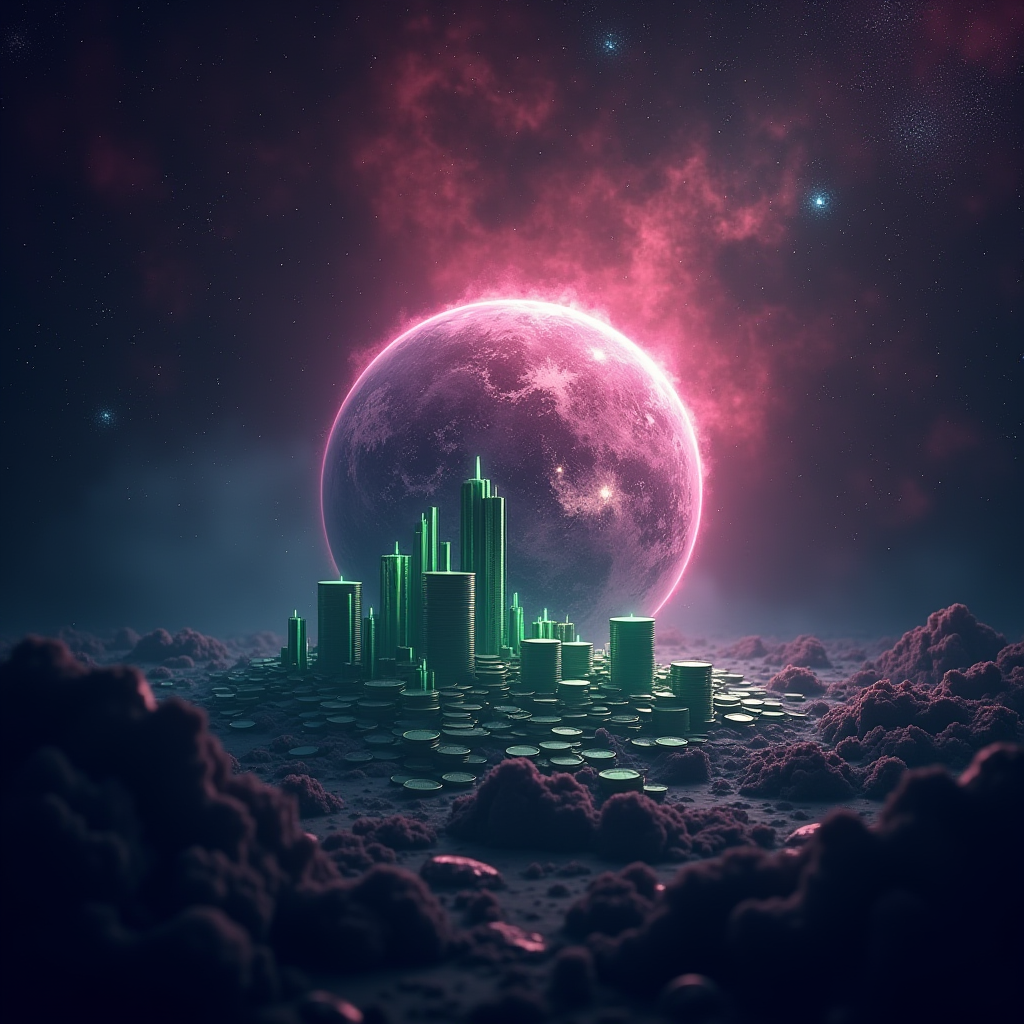
Generation parameters embedded in this image by ComfyUI (PNG 'prompt' text chunk: the API-format workflow graph, JSON):
{"6":{"inputs":{"text":"world building environment in dark pink and dark blue environment with coins around it.  Nebula.  The feel is that this money has such high gains that you have to go to space to reach it\nHave green trading candles coming off earth\n","clip":["11",0]},"class_type":"CLIPTextEncode"},"8":{"inputs":{"samples":["13",0],"vae":["10",0]},"class_type":"VAEDecode"},"9":{"inputs":{"filename_prefix":"ComfyUI","images":["8",0]},"class_type":"SaveImage"},"10":{"inputs":{"vae_name":"ae.safetensors"},"class_type":"VAELoader"},"11":{"inputs":{"clip_name1":"t5xxl_fp16.safetensors","clip_name2":"clip_l.safetensors","type":"flux"},"class_type":"DualCLIPLoader"},"12":{"inputs":{"unet_name":"flux1-dev.safetensors","weight_dtype":"default"},"class_type":"UNETLoader"},"13":{"inputs":{"noise":["25",0],"guider":["22",0],"sampler":["16",0],"sigmas":["17",0],"latent_image":["27",0]},"class_type":"SamplerCustomAdvanced"},"16":{"inputs":{"sampler_name":"euler"},"class_type":"KSamplerSelect"},"17":{"inputs":{"scheduler":"simple","steps":20,"denoise":1.0,"model":["30",0]},"class_type":"BasicScheduler"},"22":{"inputs":{"model":["30",0],"conditioning":["26",0]},"class_type":"BasicGuider"},"25":{"inputs":{"noise_seed":9733127657735},"class_type":"RandomNoise"},"26":{"inputs":{"guidance":3.5,"conditioning":["6",0]},"class_type":"FluxGuidance"},"27":{"inputs":{"width":1024,"height":1024,"batch_size":1},"class_type":"EmptySD3LatentImage"},"30":{"inputs":{"max_shift":1.15,"base_shift":0.5,"width":1024,"height":1024,"model":["12",0]},"class_type":"ModelSamplingFlux"}}